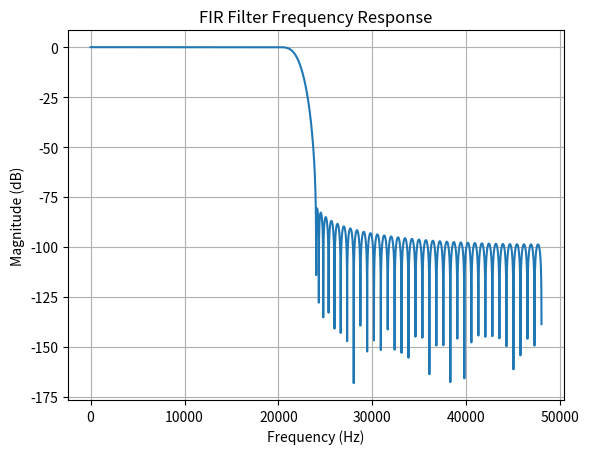

Write the Python code that produced this figure.
import numpy as np
from scipy.signal import firwin, freqz
import matplotlib.pyplot as plt

# 设置采样频率
fs = 96000

# 截止频率
sname = 'decimator'
fc = 22050

# sname = 'interpolator'
# fc = 22050

beta = 8


# 设计 FIR 滤波器
taps = firwin(numtaps = 128, cutoff = fc, window=('kaiser', beta), pass_zero='lowpass', fs=fs)
print('even symmetric', np.all(taps == taps[::-1]))
# 绘制滤波器频率响应
w, h = freqz(taps, worN=20000)
mag = np.abs(h)
db = 20 * np.log10(mag)
plt.plot(w * fs / (2 * np.pi), db)
plt.grid(True)
plt.xlabel('Frequency (Hz)')
plt.ylabel('Magnitude (dB)')
plt.title('FIR Filter Frequency Response')
plt.show()

# 输出C参数
sOut = f'float32_t coeffs[{len(taps)}]='+'{\n' 
for i in range(len(taps)):
    s = f'{taps[i]}, '
    sOut += s
sOut += '\n};\n'
with open(f'fir_{sname}.txt', 'w') as f:
    f.write(sOut)
print(sOut)
pass
